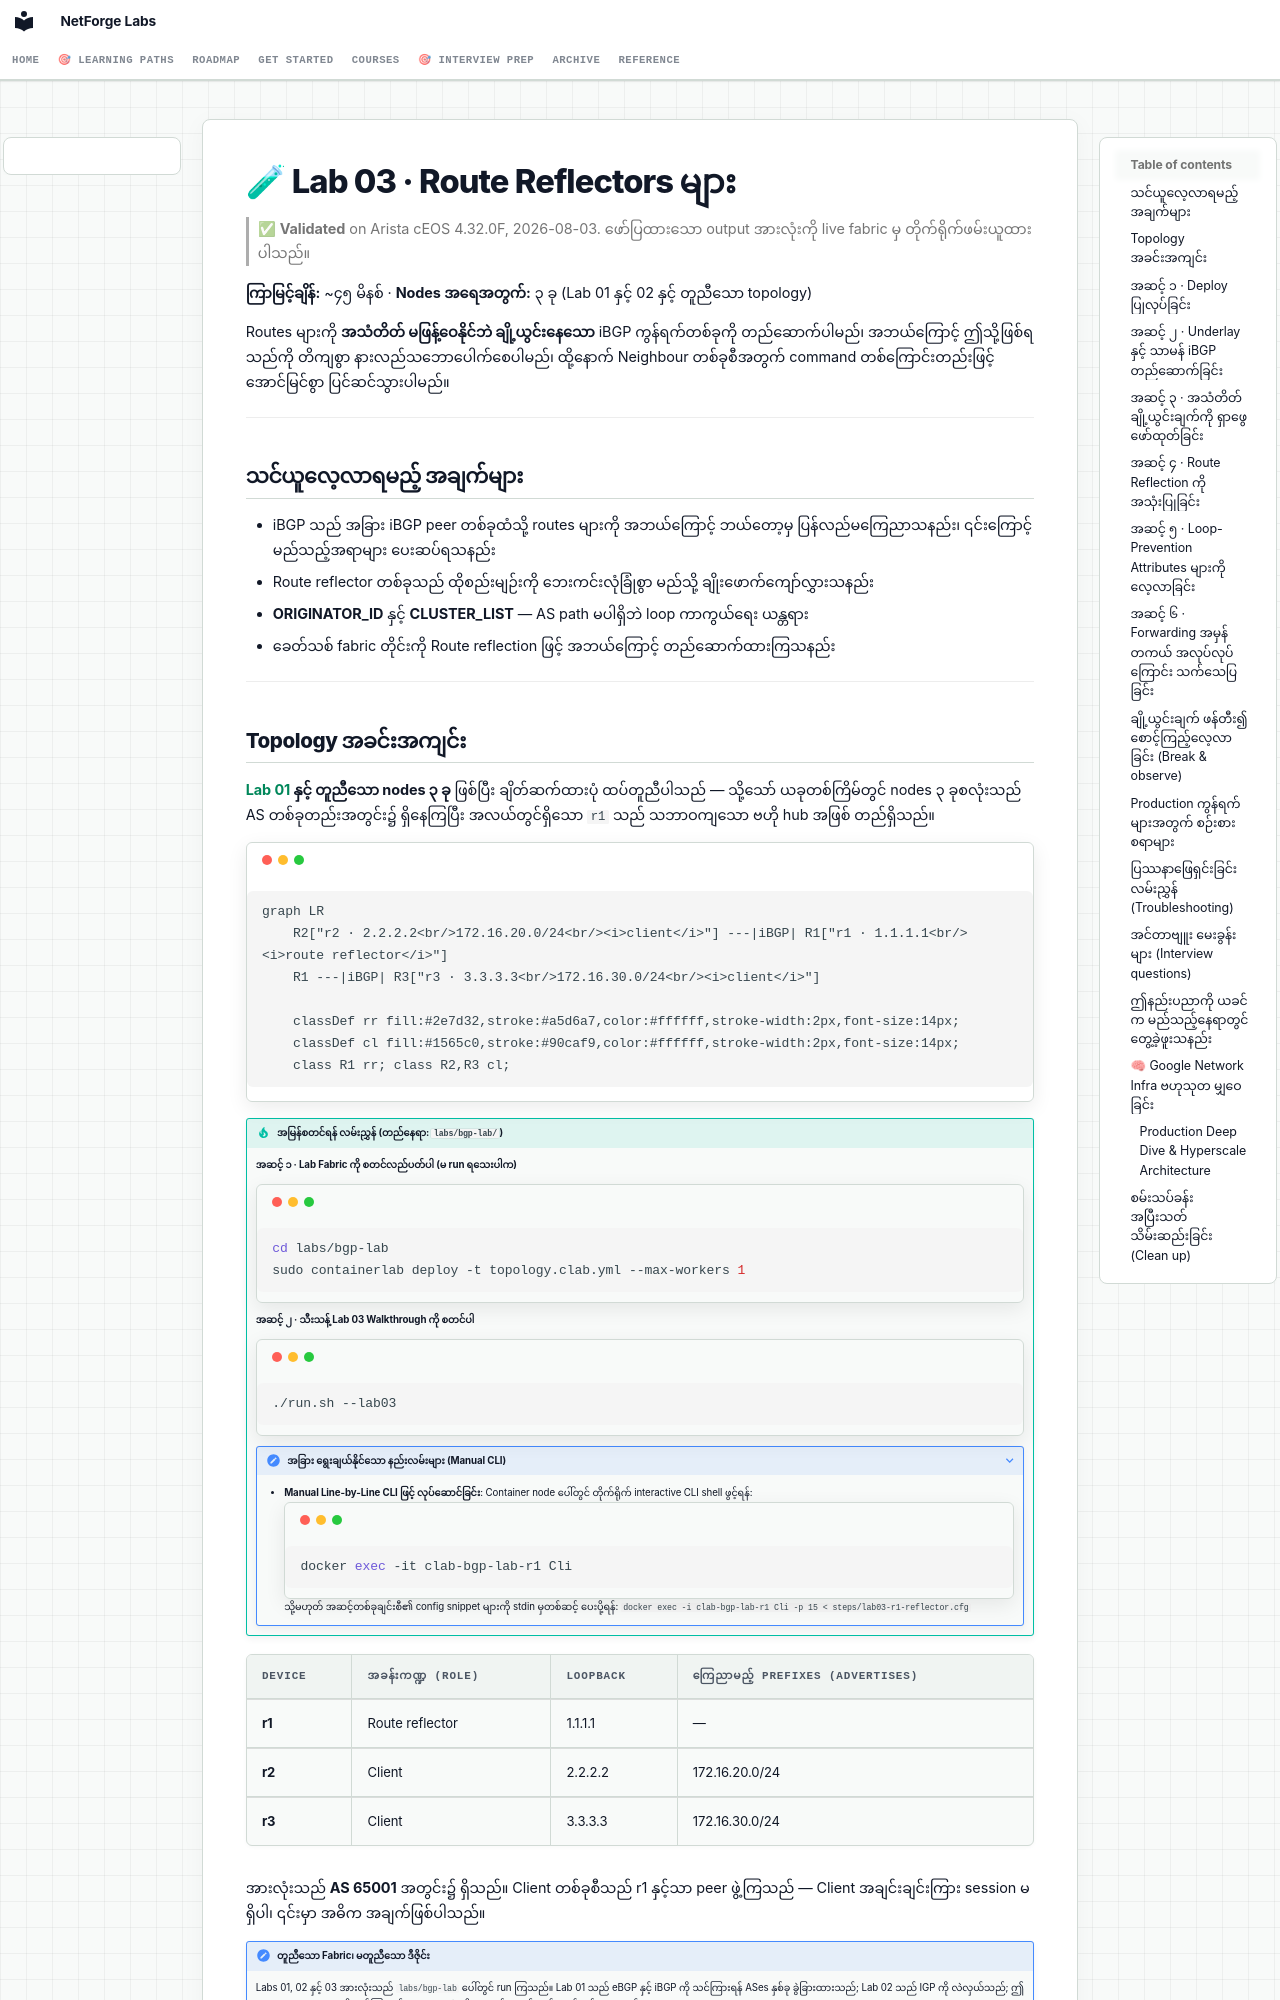

repository: etherhtun/netforge-labs · page: courses/01-bgp/lab-03-route-reflectors.my/index.html · generator: mkdocs

# 🧪 Lab 03 · Route Reflectors များ

> ✅ **Validated** on Arista cEOS 4.32.0F, 2026-08-03. ဖော်ပြထားသော output အားလုံးကို live fabric မှ တိုက်ရိုက်ဖမ်းယူထားပါသည်။

**ကြာမြင့်ချိန်:** ~၄၅ မိနစ် · **Nodes အရေအတွက်:** ၃ ခု (Lab 01 နှင့် 02 နှင့် တူညီသော topology)

Routes များကို **အသံတိတ် မဖြန့်ဝေနိုင်ဘဲ ချို့ယွင်းနေသော** iBGP ကွန်ရက်တစ်ခုကို တည်ဆောက်ပါမည်၊ အဘယ်ကြောင့် ဤသို့ဖြစ်ရသည်ကို တိကျစွာ နားလည်သဘောပေါက်စေပါမည်၊ ထို့နောက် Neighbour တစ်ခုစီအတွက် command တစ်ကြောင်းတည်းဖြင့် အောင်မြင်စွာ ပြင်ဆင်သွားပါမည်။

---

## သင်ယူလေ့လာရမည့် အချက်များ

- iBGP သည် အခြား iBGP peer တစ်ခုထံသို့ routes များကို အဘယ်ကြောင့် ဘယ်တော့မှ ပြန်လည်မကြေညာသနည်း၊ ၎င်းကြောင့် မည်သည့်အရာများ ပေးဆပ်ရသနည်း
- Route reflector တစ်ခုသည် ထိုစည်းမျဉ်းကို ဘေးကင်းလုံခြုံစွာ မည်သို့ ချိုးဖောက်ကျော်လွှားသနည်း
- **ORIGINATOR_ID** နှင့် **CLUSTER_LIST** — AS path မပါရှိဘဲ loop ကာကွယ်ရေး ယန္တရား
- ခေတ်သစ် fabric တိုင်းကို Route reflection ဖြင့် အဘယ်ကြောင့် တည်ဆောက်ထားကြသနည်း

---
